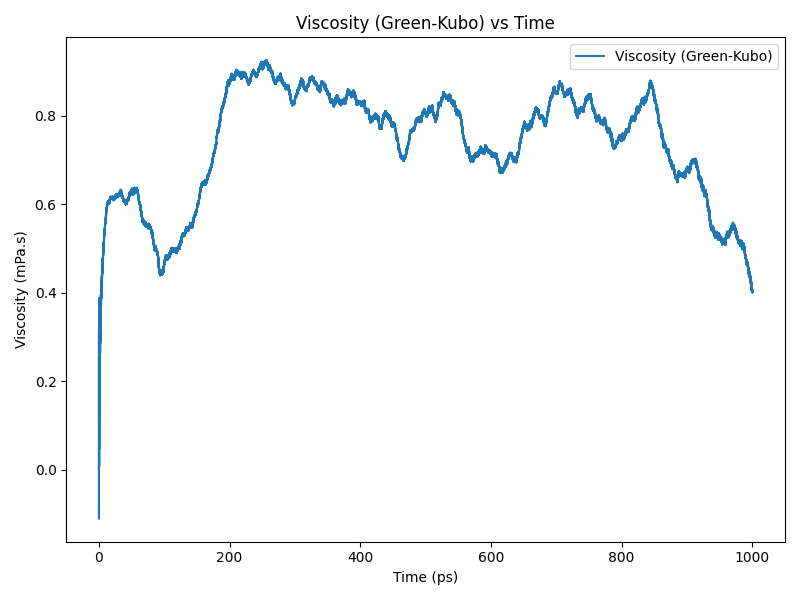

The file beside this chart, header and first rows:
time(ps), viscosity(Pa.s)
0.0, 0.0
0.2, 0.0001711
0.4, 0.0002846
0.6, 0.0002582
0.8, 0.0001675
1.0, 0.0002297
1.2, 0.0003088
1.4, 0.0002843
1.6, 0.0003136
1.8, 0.0003579
2.0, 0.0003093
2.2, 0.0002942
2.4, 0.0003477
2.6, 0.000366
2.8, 0.0003674
3.0, 0.000385
3.2, 0.000393
3.4, 0.0003857
3.6, 0.0003893
3.8, 0.0004088
4.0, 0.0004196
4.2, 0.0004209
4.4, 0.0004313
4.6, 0.0004355
4.8, 0.000434
5.0, 0.0004439
5.2, 0.0004542
5.4, 0.0004589
5.6, 0.0004664
5.8, 0.0004738
6.0, 0.0004747
6.2, 0.0004771
6.4, 0.0004858
6.6, 0.0004944
6.8, 0.0004992
7.0, 0.0005051
7.2, 0.0005117
7.4, 0.0005124
7.6, 0.0005132
7.8, 0.000519
8.0, 0.0005251
8.2, 0.0005308
8.4, 0.0005342
8.6, 0.000538
8.8, 0.0005408
9.0, 0.0005431
9.2, 0.0005484
9.4, 0.000555
9.6, 0.0005568
9.8, 0.0005587
10.0, 0.0005601
10.2, 0.0005628
10.4, 0.0005683
10.6, 0.0005716
10.8, 0.000575
11.0, 0.000578
11.2, 0.0005811
11.4, 0.0005838
11.6, 0.0005883
11.8, 0.0005903
... 4,940 more rows
